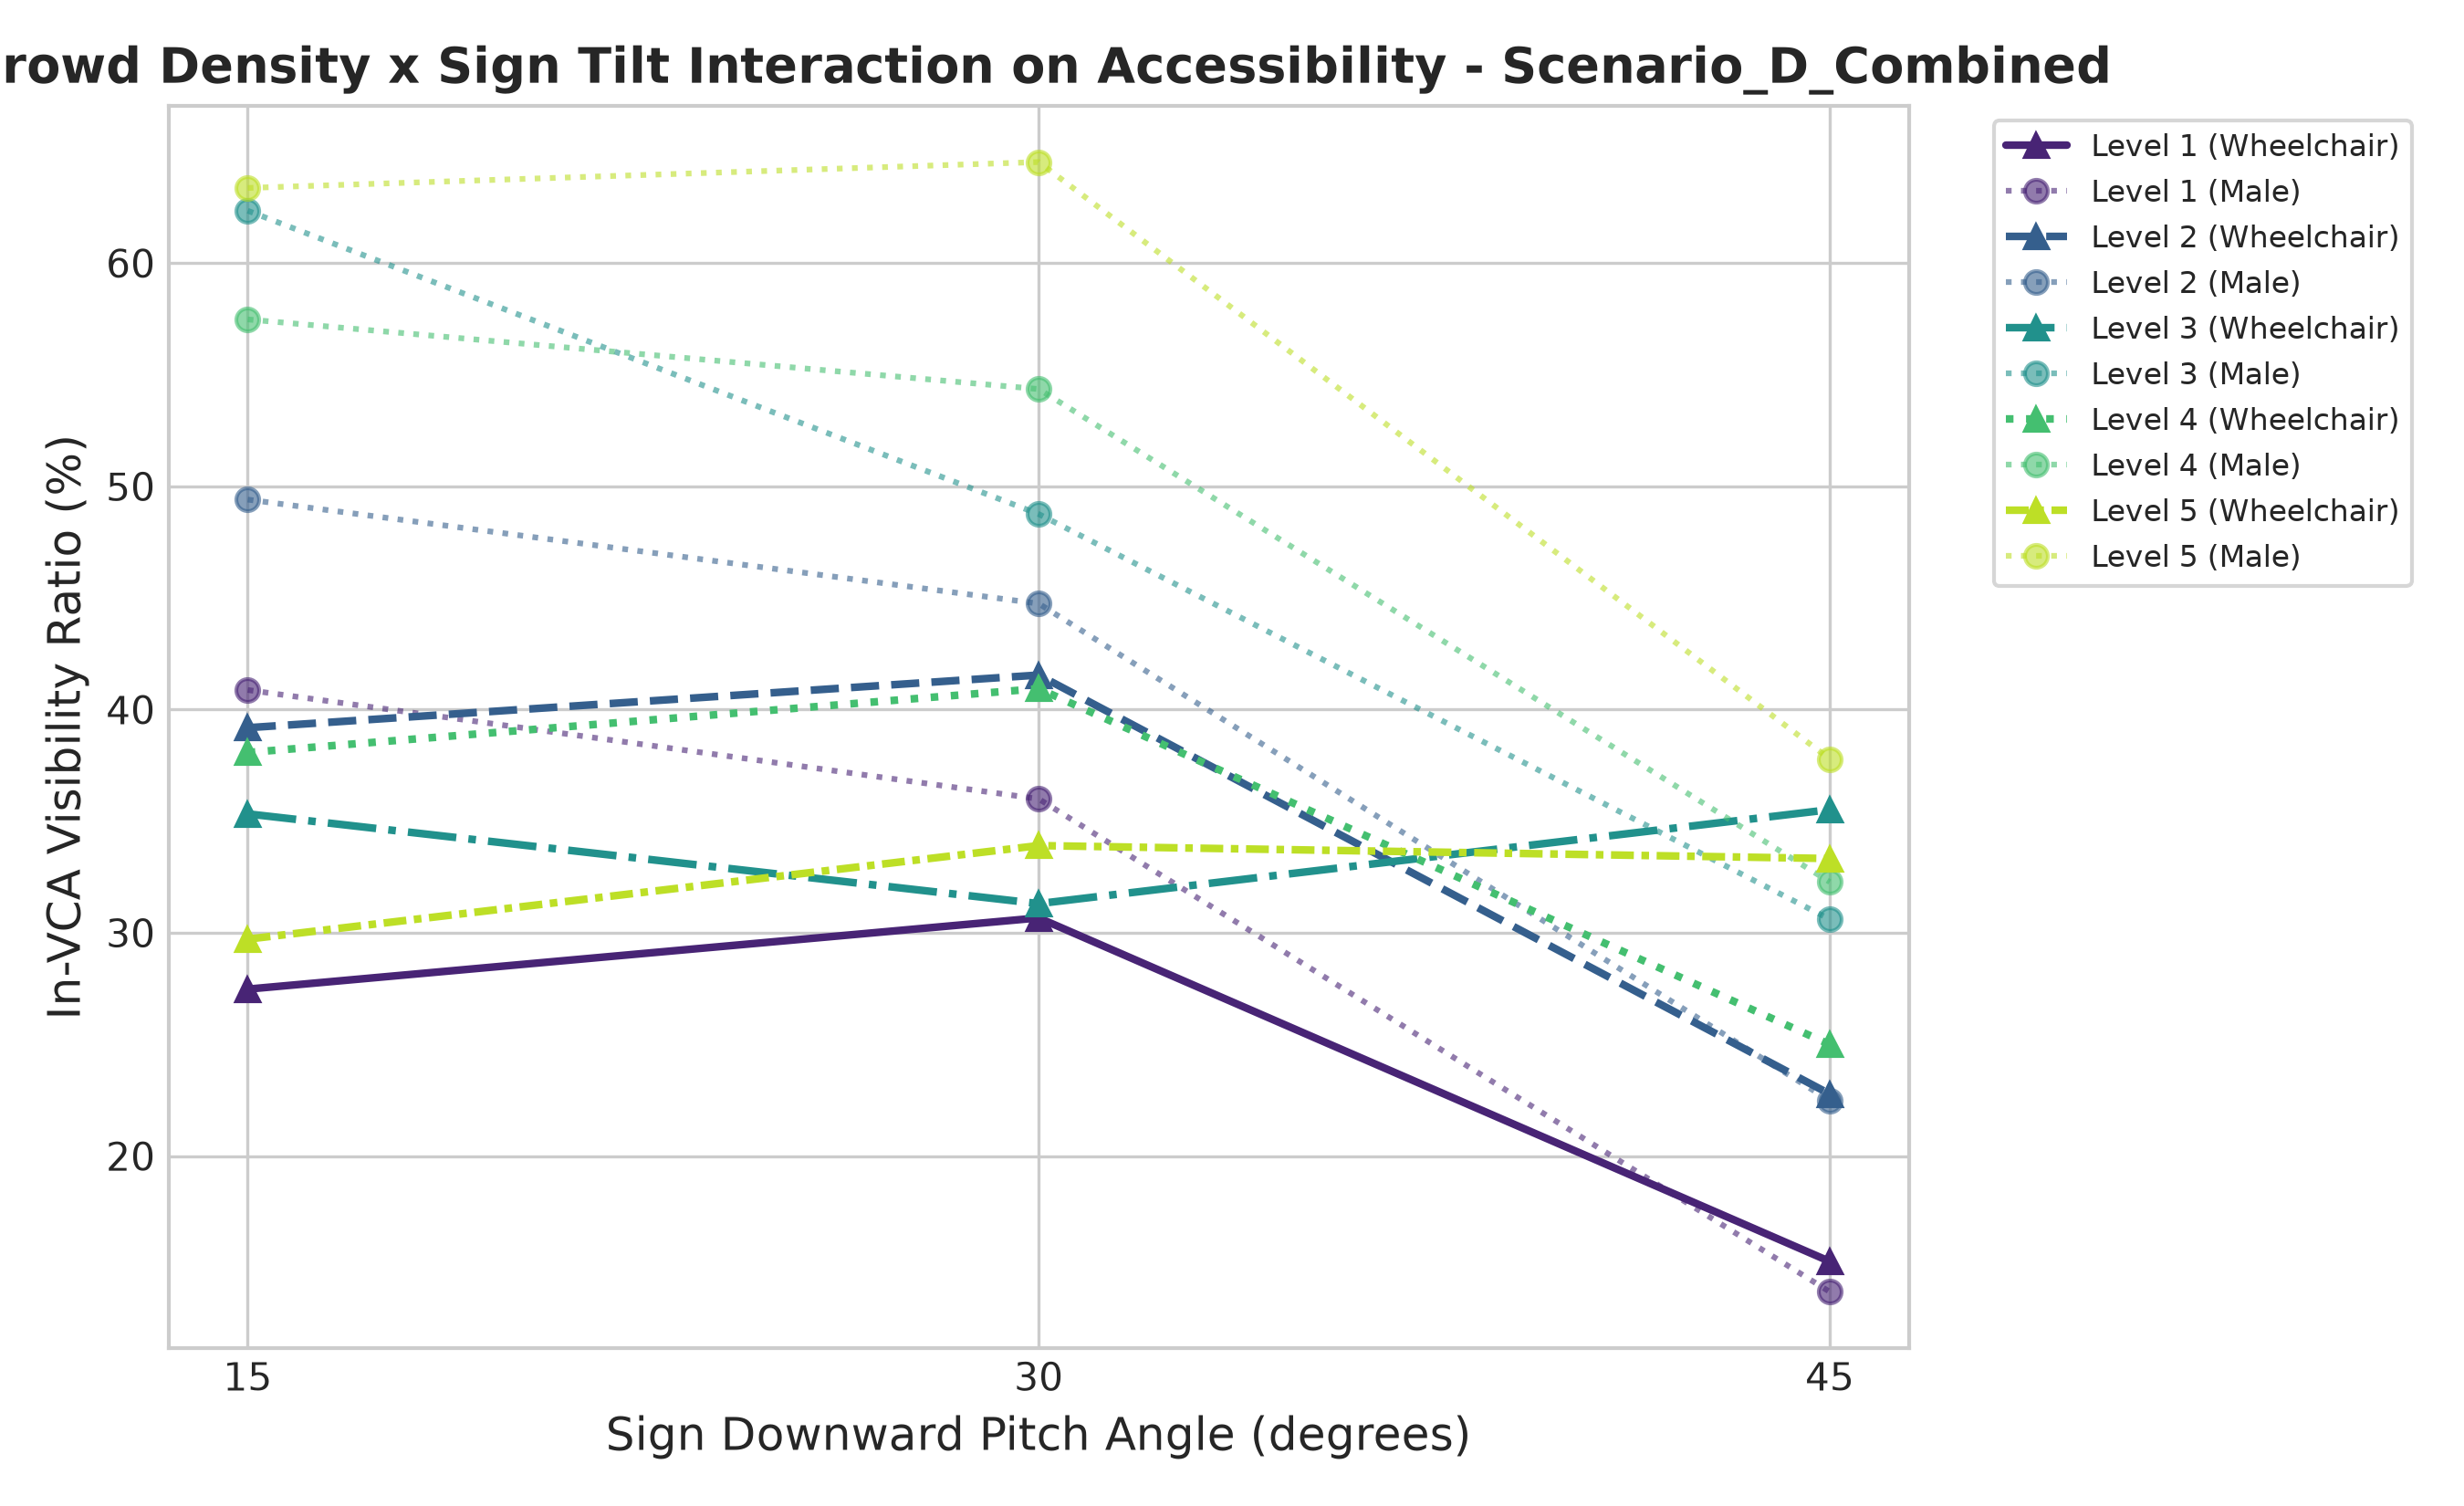

The table this chart was drawn from, first rows:
Density Level, Avg Density (ped/m²), Tilt Angle (deg), VCA Entrants, Adult Female Vis (%), Adult Male Vis (%), Wheelchair Vis (%), Disparity (Male - Wheelchair)
Level 1 (~540 ped, 0.07/m²), 0.063, 15, 387, 39.5, 40.88, 27.48, 13.39
Level 1 (~540 ped, 0.07/m²), 0.0689, 30, 460, 38.78, 36.0, 30.67, 5.33
Level 1 (~540 ped, 0.07/m²), 0.0674, 45, 226, 22.67, 13.92, 15.28, -1.35
Level 2 (~1000 ped, 0.18/m²), 0.1824, 15, 771, 42.45, 49.41, 39.19, 10.21
Level 2 (~1000 ped, 0.18/m²), 0.1755, 30, 668, 45.22, 44.75, 41.55, 3.2
Level 2 (~1000 ped, 0.18/m²), 0.1769, 45, 457, 18.92, 22.48, 22.78, -0.3
Level 3 (~1300 ped, 0.27/m²), 0.2813, 15, 972, 47.3, 62.35, 35.33, 27.02
Level 3 (~1300 ped, 0.27/m²), 0.2489, 30, 898, 41.06, 48.76, 31.31, 17.45
Level 3 (~1300 ped, 0.27/m²), 0.2813, 45, 519, 25.93, 30.61, 35.52, -4.91
Level 4 (~1480 ped, 0.40/m²), 0.3736, 15, 886, 54.66, 57.48, 38.08, 19.4
Level 4 (~1480 ped, 0.40/m²), 0.3956, 30, 992, 49.39, 54.36, 40.94, 13.42
Level 4 (~1480 ped, 0.40/m²), 0.4171, 45, 615, 26.7, 32.28, 25.0, 7.28
Level 5 (~1740 ped, 0.57/m²), 0.6247, 15, 995, 49.09, 63.37, 29.72, 33.65
Level 5 (~1740 ped, 0.57/m²), 0.5202, 30, 1037, 48.9, 64.53, 33.91, 30.62
Level 5 (~1740 ped, 0.57/m²), 0.5519, 45, 557, 33.16, 37.79, 33.33, 4.46
